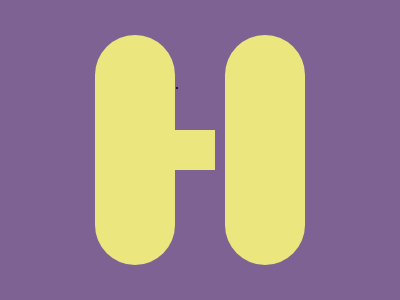

Write a web page that renders exactly this picture using CSS.


.<p><style>*{background:#7E6293;border-inline:var(--n,dotted)5pc#EBE77E;margin:35 95;*{margin:40-80;--n:solid;p{margin:37 0 0-60;height:40;scale:.25 1}}}</style>
